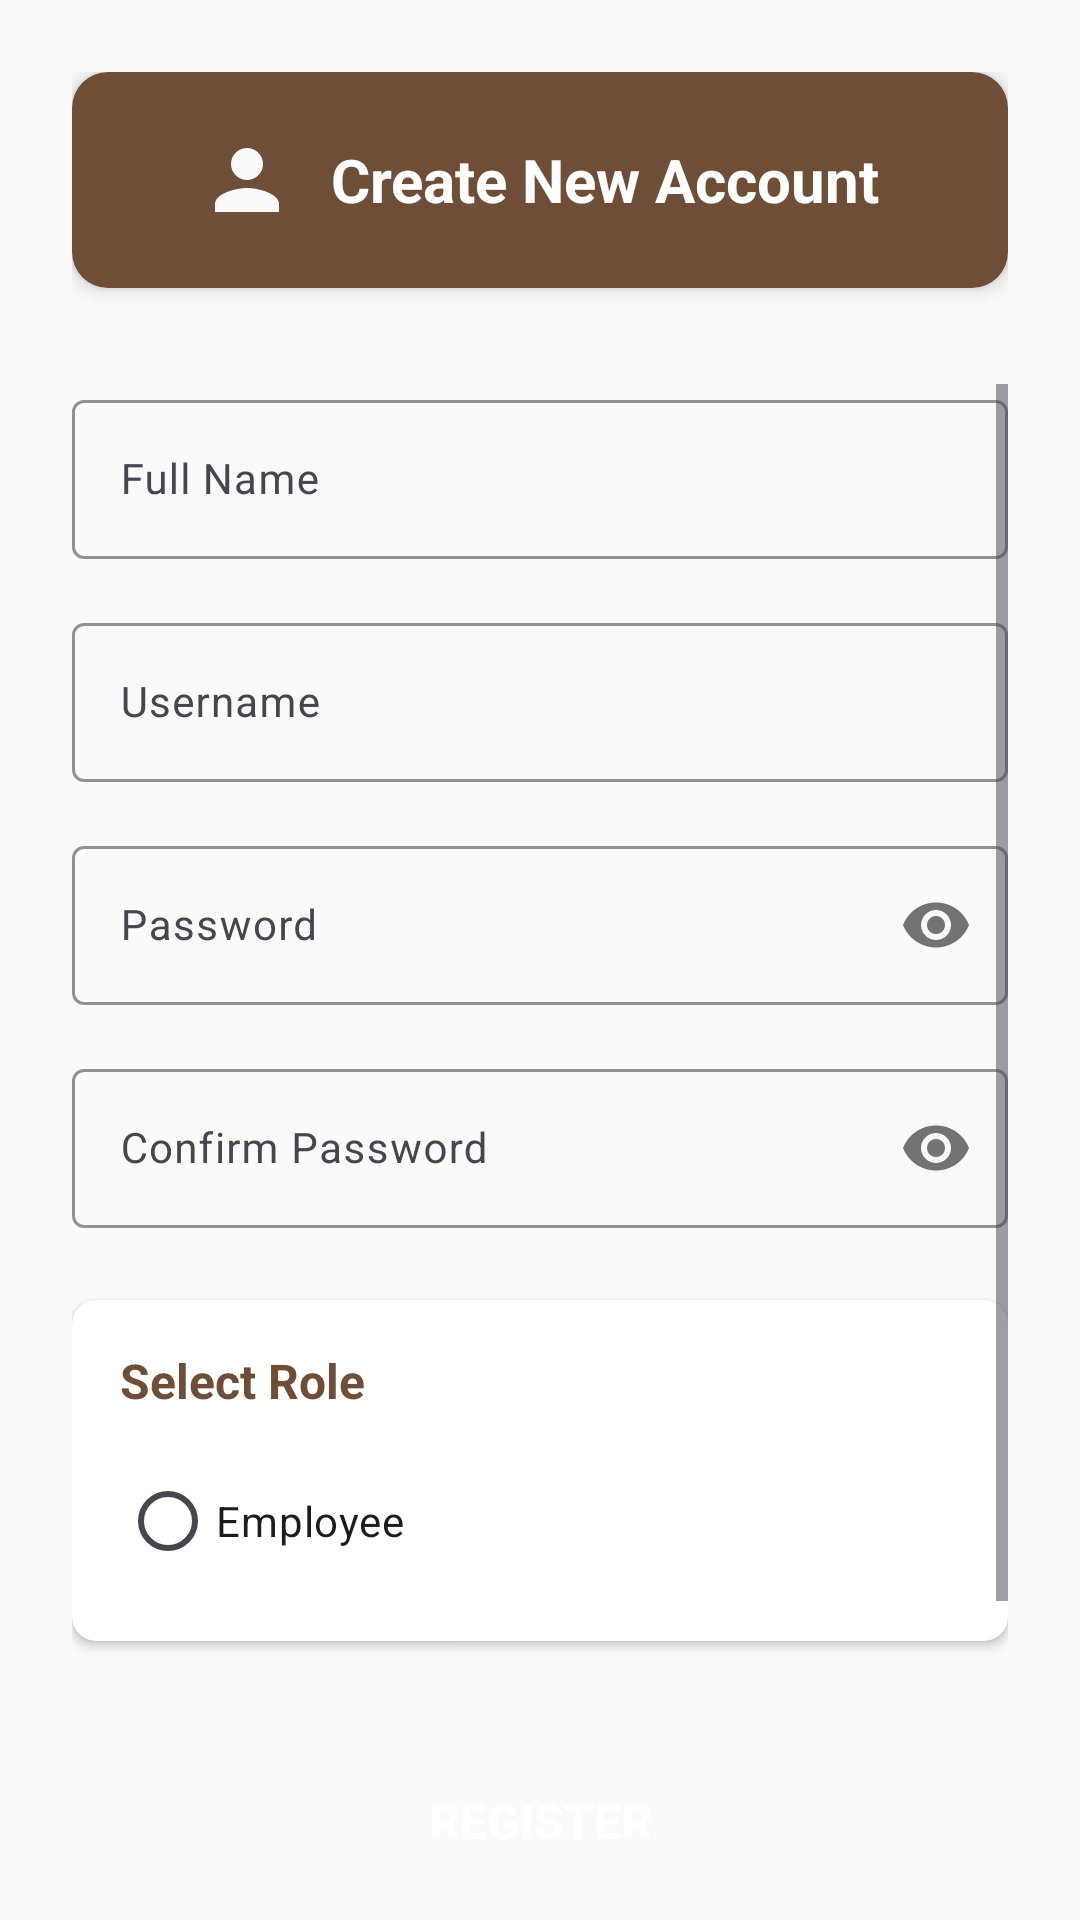

The Android layout XML behind this screen, and the referenced resources:
<!-- AndroidManifest.xml: application theme Theme.Espresio -->
<!-- res/layout/activity_register.xml -->
<?xml version="1.0" encoding="utf-8"?>
<LinearLayout xmlns:android="http://schemas.android.com/apk/res/android"
    xmlns:app="http://schemas.android.com/apk/res-auto"
    android:layout_width="match_parent"
    android:layout_height="match_parent"
    android:orientation="vertical"
    android:background="@color/background_light"
    android:padding="24dp">

    
    <androidx.cardview.widget.CardView
        android:layout_width="match_parent"
        android:layout_height="wrap_content"
        app:cardElevation="4dp"
        app:cardCornerRadius="12dp"
        android:layout_marginBottom="32dp">

        <LinearLayout
            android:layout_width="match_parent"
            android:layout_height="wrap_content"
            android:orientation="horizontal"
            android:padding="20dp"
            android:background="@color/primary"
            android:gravity="center">

            <ImageView
                android:layout_width="32dp"
                android:layout_height="32dp"
                android:src="@drawable/ic_person"
                android:layout_marginEnd="12dp"
                android:contentDescription="Register Icon"
                app:tint="@color/background_light" />

            <TextView
                android:layout_width="wrap_content"
                android:layout_height="wrap_content"
                android:text="Create New Account"
                android:textSize="20sp"
                android:textStyle="bold"
                android:textColor="@android:color/white" />

        </LinearLayout>

    </androidx.cardview.widget.CardView>

    
    <ScrollView
        android:layout_width="match_parent"
        android:layout_height="0dp"
        android:layout_weight="1">

        <LinearLayout
            android:layout_width="match_parent"
            android:layout_height="wrap_content"
            android:orientation="vertical">

            
            <com.google.android.material.textfield.TextInputLayout
                android:layout_width="match_parent"
                android:layout_height="wrap_content"
                android:layout_marginBottom="16dp"
                android:hint="Full Name"
                app:boxStrokeColor="@color/primary"
                app:hintTextColor="@color/primary">

                <com.google.android.material.textfield.TextInputEditText
                    android:id="@+id/et_name"
                    android:layout_width="match_parent"
                    android:layout_height="wrap_content"
                    android:inputType="textPersonName"
                    android:textSize="14sp" />

            </com.google.android.material.textfield.TextInputLayout>

            
            <com.google.android.material.textfield.TextInputLayout
                android:layout_width="match_parent"
                android:layout_height="wrap_content"
                android:layout_marginBottom="16dp"
                android:hint="Username"
                app:boxStrokeColor="@color/primary"
                app:hintTextColor="@color/primary">

                <com.google.android.material.textfield.TextInputEditText
                    android:id="@+id/et_username"
                    android:layout_width="match_parent"
                    android:layout_height="wrap_content"
                    android:inputType="text"
                    android:textSize="14sp" />

            </com.google.android.material.textfield.TextInputLayout>

            
            <com.google.android.material.textfield.TextInputLayout
                android:layout_width="match_parent"
                android:layout_height="wrap_content"
                android:layout_marginBottom="16dp"
                android:hint="Password"
                app:boxStrokeColor="@color/primary"
                app:hintTextColor="@color/primary"
                app:passwordToggleEnabled="true">

                <com.google.android.material.textfield.TextInputEditText
                    android:id="@+id/et_password"
                    android:layout_width="match_parent"
                    android:layout_height="wrap_content"
                    android:inputType="textPassword"
                    android:textSize="14sp" />

            </com.google.android.material.textfield.TextInputLayout>

            
            <com.google.android.material.textfield.TextInputLayout
                android:layout_width="match_parent"
                android:layout_height="wrap_content"
                android:layout_marginBottom="24dp"
                android:hint="Confirm Password"
                app:boxStrokeColor="@color/primary"
                app:hintTextColor="@color/primary"
                app:passwordToggleEnabled="true">

                <com.google.android.material.textfield.TextInputEditText
                    android:id="@+id/et_confirm_password"
                    android:layout_width="match_parent"
                    android:layout_height="wrap_content"
                    android:inputType="textPassword"
                    android:textSize="14sp" />

            </com.google.android.material.textfield.TextInputLayout>

            
            <androidx.cardview.widget.CardView
                android:layout_width="match_parent"
                android:layout_height="wrap_content"
                app:cardCornerRadius="8dp"
                app:cardElevation="2dp"
                android:layout_marginBottom="32dp">

                <LinearLayout
                    android:layout_width="match_parent"
                    android:layout_height="wrap_content"
                    android:orientation="vertical"
                    android:padding="16dp">

                    <TextView
                        android:layout_width="match_parent"
                        android:layout_height="wrap_content"
                        android:text="Select Role"
                        android:textSize="16sp"
                        android:textStyle="bold"
                        android:textColor="@color/primary"
                        android:layout_marginBottom="12dp" />

                    <RadioGroup
                        android:id="@+id/rg_role"
                        android:layout_width="match_parent"
                        android:layout_height="wrap_content"
                        android:orientation="vertical">

                        <RadioButton
                            android:id="@+id/rb_admin"
                            android:layout_width="match_parent"
                            android:layout_height="wrap_content"
                            android:text="Administrator"
                            android:textSize="14sp"
                            android:layout_marginBottom="8dp"
                            android:buttonTint="@color/primary"
                            android:visibility="gone"/>

                        <RadioButton
                            android:id="@+id/rb_employee"
                            android:layout_width="match_parent"
                            android:layout_height="wrap_content"
                            android:text="Employee"
                            android:textSize="14sp"
                            android:buttonTint="@color/primary" />

                    </RadioGroup>

                </LinearLayout>

            </androidx.cardview.widget.CardView>

            
            <Button
                android:id="@+id/btn_register"
                android:layout_width="match_parent"
                android:layout_height="56dp"
                android:text="Register"
                android:textSize="16sp"
                android:textStyle="bold"
                android:textColor="@android:color/white"
                android:background="@drawable/button_primary"
                android:layout_marginBottom="16dp" />

            
            <Button
                android:id="@+id/btn_back_to_login"
                android:layout_width="match_parent"
                android:layout_height="48dp"
                android:text="Back to Login"
                android:textSize="14sp"
                android:textColor="@color/primary"
                android:background="@drawable/button_outline"
                android:layout_marginBottom="16dp" />

        </LinearLayout>

    </ScrollView>

</LinearLayout>
<!-- resources referenced by this layout -->
<resources>
  <color name="background_light">#FAFAFA</color>
  <color name="primary">#6F4E37</color>
  <!-- drawable button_outline (drawable) -->
  <?xml version="1.0" encoding="utf-8"?>
  <shape xmlns:android="http://schemas.android.com/apk/res/android"
      android:shape="rectangle">
      <stroke
          android:width="1dp"
          android:color="@color/text_secondary" />
      <solid android:color="@android:color/transparent" />
      <corners android:radius="8dp" />
  </shape>
  <!-- drawable ic_person (drawable) -->
  <vector xmlns:android="http://schemas.android.com/apk/res/android"
      android:width="24dp"
      android:height="24dp"
      android:viewportWidth="24"
      android:viewportHeight="24"
      android:tint="#8B4513">
      <path
          android:fillColor="@android:color/white"
          android:pathData="M12,12c2.21,0 4,-1.79 4,-4s-1.79,-4 -4,-4 -4,1.79 -4,4 1.79,4 4,4zM12,14c-2.67,0 -8,1.34 -8,4v2h16v-2c0,-2.66 -5.33,-4 -8,-4z"/>
  </vector>
  <style name="Theme.Espresio" parent="Base.Theme.Espresio" />
  <color name="text_secondary">#757575</color>
  <style name="Base.Theme.Espresio" parent="Theme.Material3.DayNight.NoActionBar">
          
          
      </style>
</resources>
